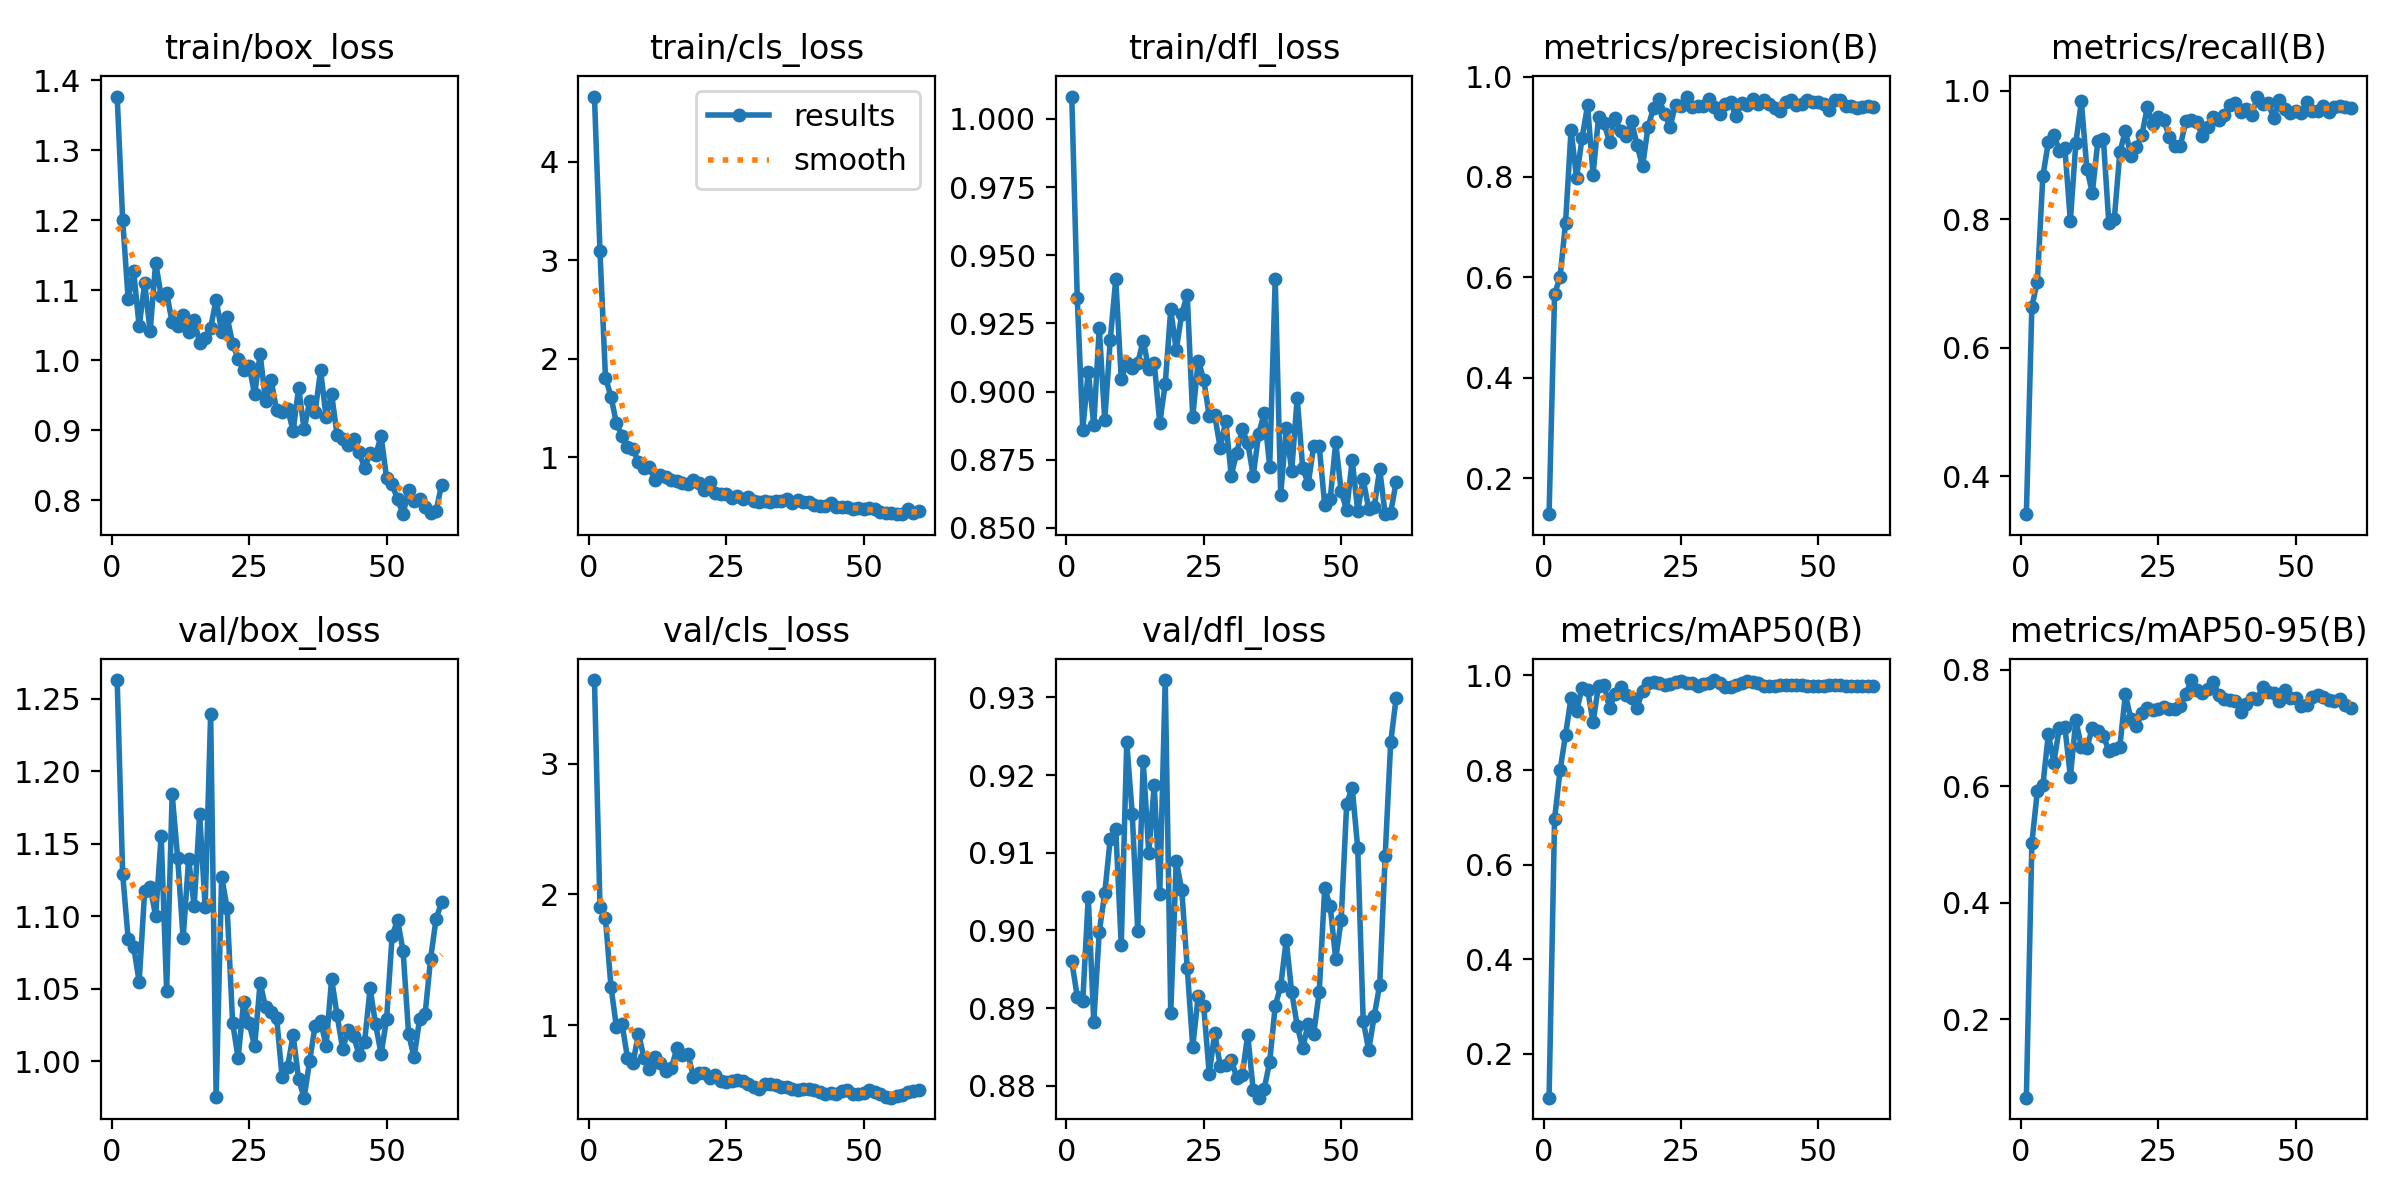

The file beside this chart, header and first rows:
epoch, time, train/box_loss, train/cls_loss, train/dfl_loss, metrics/precision(B), metrics/recall(B), metrics/mAP50(B), metrics/mAP50-95(B), val/box_loss, val/cls_loss, val/dfl_loss, lr/pg0, lr/pg1, lr/pg2
1, 27.19, 1.377, 4.665, 1.008, 0.1287, 0.3414, 0.107, 0.06492, 1.263, 3.638, 0.896, 6e-05, 6e-05, 6e-05
2, 33.38, 1.201, 3.095, 0.9343, 0.5668, 0.6643, 0.6961, 0.5026, 1.129, 1.905, 0.8915, 0.0001279, 0.0001279, 0.0001279
3, 42.83, 1.087, 1.808, 0.8861, 0.6008, 0.7034, 0.7993, 0.5919, 1.084, 1.817, 0.8909, 0.0001934, 0.0001934, 0.0001934
4, 49.76, 1.127, 1.615, 0.9073, 0.7088, 0.8669, 0.8747, 0.6015, 1.079, 1.297, 0.9043, 0.0002566, 0.0002566, 0.0002566
5, 58.17, 1.048, 1.341, 0.8877, 0.894, 0.9204, 0.9531, 0.6896, 1.055, 0.9865, 0.8882, 0.0003176, 0.0003176, 0.0003176
6, 63.86, 1.11, 1.217, 0.9234, 0.7982, 0.932, 0.9241, 0.6404, 1.117, 1.014, 0.8998, 0.0003762, 0.0003762, 0.0003762
7, 67.72, 1.041, 1.1, 0.8894, 0.8772, 0.9067, 0.9741, 0.7008, 1.12, 0.755, 0.9048, 0.0004325, 0.0004325, 0.0004325
8, 71.78, 1.139, 1.079, 0.9189, 0.9424, 0.9115, 0.9702, 0.7021, 1.1, 0.711, 0.9118, 0.0004865, 0.0004865, 0.0004865
9, 77.97, 1.092, 0.9481, 0.9412, 0.8049, 0.7975, 0.9012, 0.6166, 1.156, 0.9385, 0.913, 0.0005382, 0.0005382, 0.0005382
10, 82.67, 1.096, 0.8862, 0.9045, 0.9193, 0.9191, 0.9786, 0.7133, 1.048, 0.7543, 0.8981, 0.0005875, 0.0005875, 0.0005875
11, 86.46, 1.054, 0.8999, 0.9105, 0.9071, 0.9836, 0.9796, 0.6683, 1.184, 0.6708, 0.9242, 0.0006346, 0.0006346, 0.0006346
12, 90.65, 1.049, 0.7667, 0.9085, 0.8698, 0.879, 0.9313, 0.6661, 1.14, 0.7609, 0.915, 0.0006794, 0.0006794, 0.0006794
13, 97.01, 1.065, 0.8149, 0.9106, 0.9177, 0.8416, 0.9606, 0.7002, 1.085, 0.7107, 0.8999, 0.0007218, 0.0007218, 0.0007218
14, 101.2, 1.04, 0.7993, 0.9187, 0.8915, 0.9219, 0.9749, 0.6951, 1.139, 0.6536, 0.9218, 0.0007619, 0.0007619, 0.0007619
15, 104.9, 1.057, 0.7696, 0.9082, 0.8822, 0.9256, 0.9597, 0.6864, 1.107, 0.6752, 0.91, 0.000769, 0.000769, 0.000769
16, 109.6, 1.025, 0.7566, 0.9106, 0.9115, 0.7938, 0.9522, 0.6614, 1.17, 0.8276, 0.9187, 0.0007525, 0.0007525, 0.0007525
17, 116.1, 1.032, 0.7383, 0.8883, 0.8639, 0.8013, 0.9317, 0.6647, 1.106, 0.7775, 0.9046, 0.000736, 0.000736, 0.000736
18, 120.1, 1.046, 0.7295, 0.9029, 0.8209, 0.9043, 0.9675, 0.668, 1.239, 0.7793, 0.9322, 0.0007195, 0.0007195, 0.0007195
19, 123.7, 1.087, 0.7687, 0.9301, 0.8999, 0.9379, 0.9849, 0.7577, 0.9752, 0.608, 0.8894, 0.000703, 0.000703, 0.000703
20, 128.9, 1.04, 0.7342, 0.9152, 0.9373, 0.899, 0.9854, 0.7164, 1.127, 0.6383, 0.9089, 0.0006865, 0.0006865, 0.0006865
21, 134.5, 1.062, 0.6615, 0.9285, 0.9562, 0.9127, 0.9831, 0.7034, 1.105, 0.6343, 0.9052, 0.00067, 0.00067, 0.00067
22, 138.7, 1.024, 0.748, 0.9354, 0.9252, 0.9308, 0.9807, 0.7257, 1.026, 0.5953, 0.8952, 0.0006535, 0.0006535, 0.0006535
23, 142.6, 1.002, 0.6307, 0.8906, 0.8999, 0.9744, 0.982, 0.7347, 1.002, 0.6208, 0.885, 0.000637, 0.000637, 0.000637
24, 148.2, 0.9857, 0.6219, 0.9114, 0.9436, 0.948, 0.9858, 0.7316, 1.041, 0.5733, 0.8916, 0.0006205, 0.0006205, 0.0006205
25, 153, 0.9919, 0.624, 0.9044, 0.9423, 0.9597, 0.9873, 0.7319, 1.026, 0.5648, 0.8902, 0.000604, 0.000604, 0.000604
26, 156.8, 0.9512, 0.5793, 0.8909, 0.9602, 0.9548, 0.9843, 0.7368, 1.01, 0.5723, 0.8815, 0.0005875, 0.0005875, 0.0005875
27, 160.8, 1.009, 0.6062, 0.8912, 0.9402, 0.9277, 0.9839, 0.7334, 1.054, 0.586, 0.8868, 0.000571, 0.000571, 0.000571
28, 166.8, 0.9412, 0.5786, 0.8793, 0.9413, 0.9136, 0.9771, 0.7329, 1.037, 0.5749, 0.8825, 0.0005545, 0.0005545, 0.0005545
29, 170.6, 0.9713, 0.5925, 0.8892, 0.9423, 0.9144, 0.9813, 0.7378, 1.034, 0.5523, 0.8827, 0.000538, 0.000538, 0.000538
30, 174.4, 0.9285, 0.5487, 0.8692, 0.9562, 0.9527, 0.9842, 0.758, 1.03, 0.5319, 0.8834, 0.0005215, 0.0005215, 0.0005215
31, 179.1, 0.9268, 0.5448, 0.8775, 0.9395, 0.9543, 0.9903, 0.7825, 0.9887, 0.5165, 0.881, 0.000505, 0.000505, 0.000505
32, 185.3, 0.9307, 0.5544, 0.8861, 0.9264, 0.9523, 0.9847, 0.7658, 0.996, 0.5495, 0.8813, 0.0004885, 0.0004885, 0.0004885
33, 188.9, 0.8991, 0.5402, 0.8812, 0.9445, 0.9297, 0.975, 0.7599, 1.018, 0.5545, 0.8866, 0.000472, 0.000472, 0.000472
34, 192.7, 0.9607, 0.5572, 0.8691, 0.9488, 0.9444, 0.9752, 0.7669, 0.9875, 0.5461, 0.8794, 0.0004555, 0.0004555, 0.0004555
35, 197.5, 0.9012, 0.549, 0.8844, 0.9208, 0.9596, 0.9791, 0.7788, 0.9747, 0.5331, 0.8785, 0.000439, 0.000439, 0.000439
36, 203.2, 0.9413, 0.5785, 0.8921, 0.9466, 0.9552, 0.9837, 0.7568, 1, 0.5281, 0.8796, 0.0004225, 0.0004225, 0.0004225
37, 207.2, 0.9267, 0.532, 0.8725, 0.9427, 0.9629, 0.9885, 0.7499, 1.024, 0.5173, 0.8831, 0.000406, 0.000406, 0.000406
38, 211, 0.9854, 0.5602, 0.9414, 0.9544, 0.9774, 0.9866, 0.7488, 1.027, 0.5069, 0.8903, 0.0003895, 0.0003895, 0.0003895
39, 216.4, 0.9189, 0.5452, 0.8622, 0.9457, 0.9815, 0.9837, 0.7473, 1.01, 0.5136, 0.8929, 0.000373, 0.000373, 0.000373
40, 221.7, 0.9517, 0.5392, 0.8865, 0.9536, 0.9679, 0.977, 0.7272, 1.057, 0.5117, 0.8987, 0.0003565, 0.0003565, 0.0003565
41, 225.5, 0.8932, 0.5162, 0.8709, 0.9459, 0.9714, 0.977, 0.7414, 1.032, 0.5087, 0.892, 0.00034, 0.00034, 0.00034
42, 229.4, 0.8871, 0.503, 0.8976, 0.9366, 0.9628, 0.9782, 0.7525, 1.008, 0.4949, 0.8877, 0.0003235, 0.0003235, 0.0003235
43, 235.7, 0.8786, 0.5028, 0.872, 0.932, 0.9911, 0.9793, 0.7502, 1.021, 0.4802, 0.8849, 0.000307, 0.000307, 0.000307
44, 240.5, 0.8882, 0.5332, 0.8661, 0.9498, 0.9793, 0.9793, 0.7713, 1.017, 0.4804, 0.888, 0.0002905, 0.0002905, 0.0002905
45, 244, 0.8694, 0.496, 0.88, 0.9534, 0.9808, 0.9803, 0.7628, 1.004, 0.4775, 0.8867, 0.000274, 0.000274, 0.000274
46, 248.2, 0.8459, 0.4887, 0.8799, 0.9424, 0.9571, 0.9793, 0.7596, 1.013, 0.5028, 0.8921, 0.0002575, 0.0002575, 0.0002575
47, 254.5, 0.8673, 0.491, 0.8584, 0.9461, 0.9863, 0.9793, 0.7468, 1.05, 0.5107, 0.9054, 0.000241, 0.000241, 0.000241
48, 259.1, 0.8648, 0.473, 0.8605, 0.953, 0.9724, 0.9782, 0.7652, 1.025, 0.4769, 0.9031, 0.0002245, 0.0002245, 0.0002245
49, 262.8, 0.8915, 0.4784, 0.8813, 0.9495, 0.9659, 0.978, 0.7517, 1.005, 0.4769, 0.8963, 0.000208, 0.000208, 0.000208
50, 267.4, 0.8315, 0.4754, 0.8633, 0.9502, 0.9692, 0.9778, 0.7511, 1.029, 0.4838, 0.9014, 0.0001915, 0.0001915, 0.0001915
51, 288.1, 0.8227, 0.4864, 0.8564, 0.9452, 0.9654, 0.9771, 0.7374, 1.086, 0.5052, 0.9163, 0.000175, 0.000175, 0.000175
52, 298.1, 0.8015, 0.4686, 0.875, 0.934, 0.9823, 0.9791, 0.7402, 1.097, 0.4925, 0.9184, 0.0001585, 0.0001585, 0.0001585
53, 307.7, 0.7802, 0.4423, 0.8563, 0.9543, 0.9694, 0.9801, 0.7525, 1.076, 0.4754, 0.9106, 0.000142, 0.000142, 0.000142
54, 312.5, 0.8149, 0.434, 0.8678, 0.9532, 0.9685, 0.9791, 0.7564, 1.019, 0.45, 0.8884, 0.0001255, 0.0001255, 0.0001255
55, 316.8, 0.7986, 0.4304, 0.857, 0.9422, 0.976, 0.9784, 0.7525, 1.003, 0.4484, 0.8846, 0.000109, 0.000109, 0.000109
56, 322.3, 0.8018, 0.4193, 0.8575, 0.9413, 0.9671, 0.9782, 0.7477, 1.029, 0.4617, 0.8889, 9.25e-05, 9.25e-05, 9.25e-05
57, 328, 0.7905, 0.4241, 0.8715, 0.9377, 0.9756, 0.9782, 0.7468, 1.032, 0.466, 0.893, 7.6e-05, 7.6e-05, 7.6e-05
58, 331.8, 0.7814, 0.4766, 0.855, 0.9392, 0.9761, 0.978, 0.7504, 1.07, 0.4886, 0.9096, 5.95e-05, 5.95e-05, 5.95e-05
59, 335.6, 0.7849, 0.4291, 0.8556, 0.9408, 0.9755, 0.978, 0.7398, 1.098, 0.4988, 0.9242, 4.3e-05, 4.3e-05, 4.3e-05
60, 341.7, 0.8222, 0.4565, 0.8668, 0.9394, 0.9732, 0.978, 0.7353, 1.109, 0.5097, 0.93, 2.65e-05, 2.65e-05, 2.65e-05
